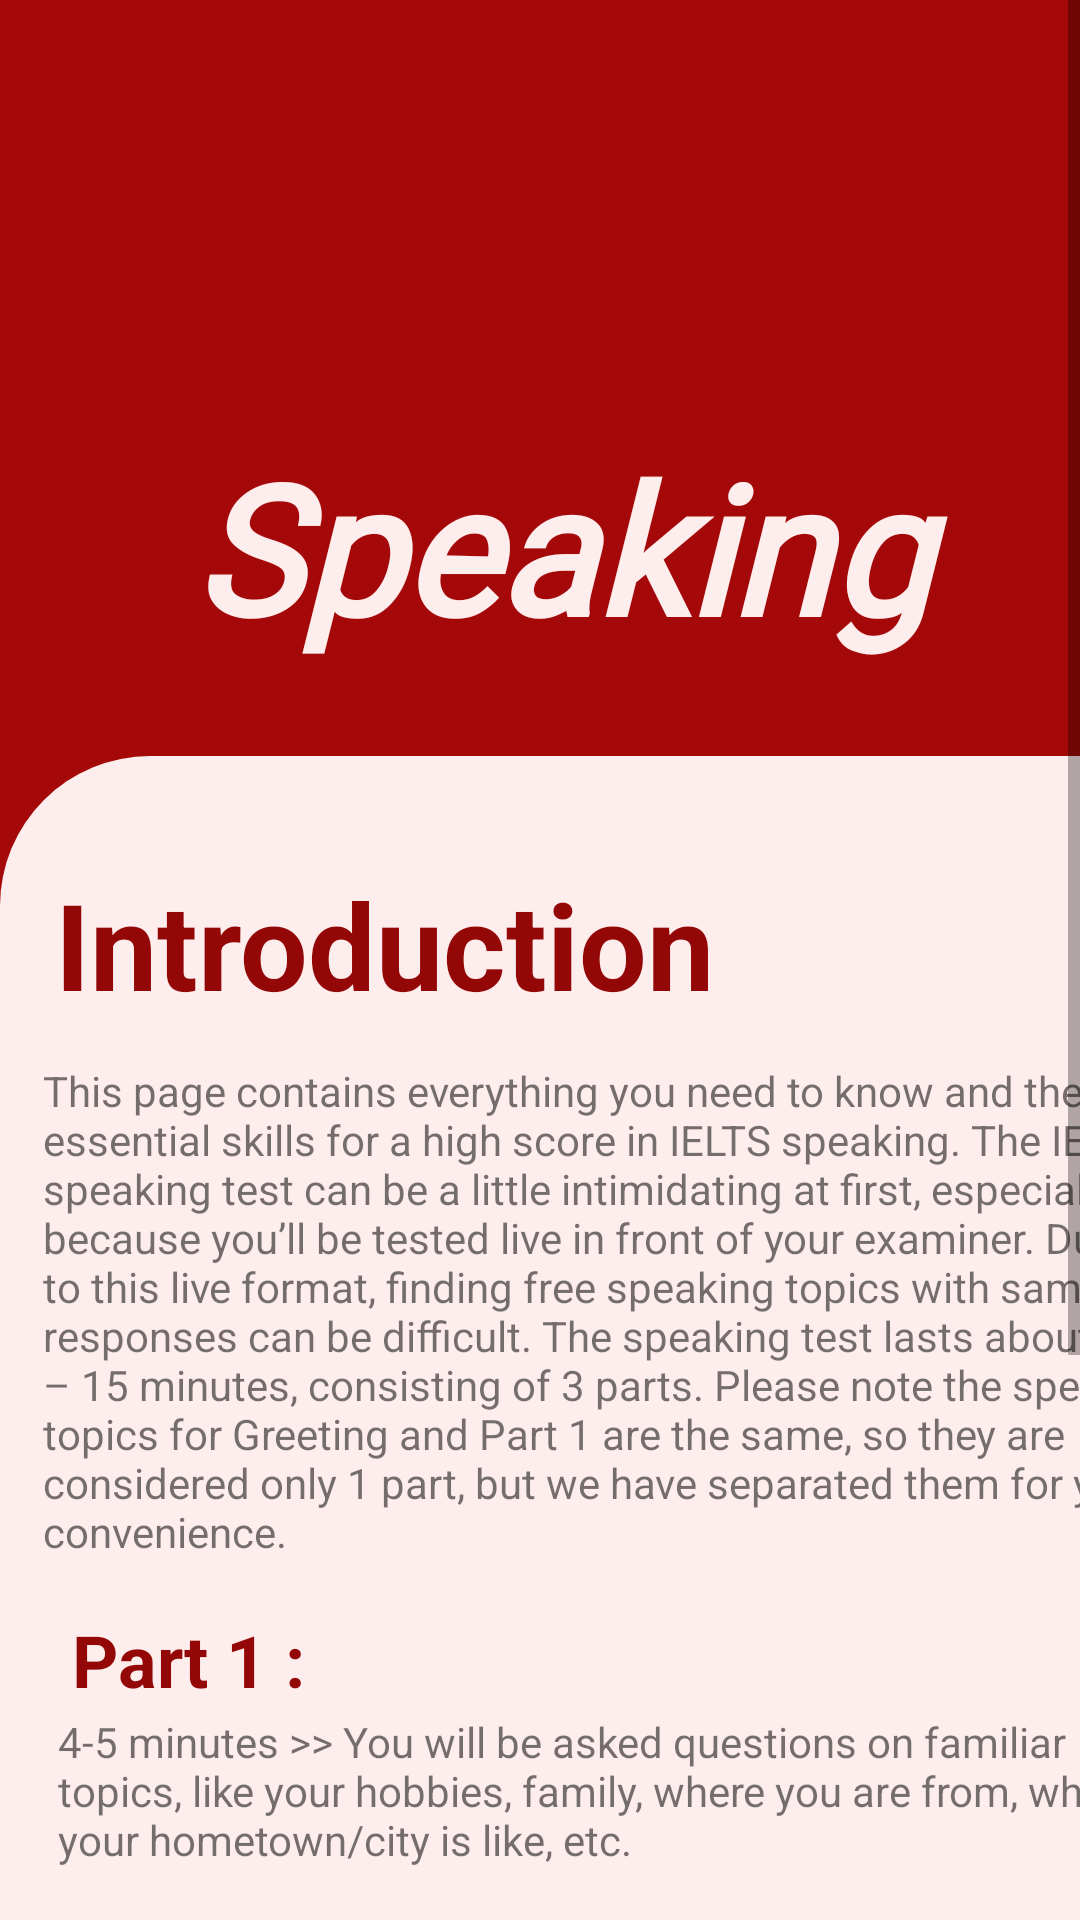

Here is an Android app screen rendered from its layout file. Give the layout XML and the strings, colors and styles it references.
<!-- AndroidManifest.xml: application theme AppTheme -->
<!-- res/layout/activity_speaking_page.xml -->
<?xml version="1.0" encoding="utf-8"?>
<ScrollView
    xmlns:android="http://schemas.android.com/apk/res/android"
    xmlns:app="http://schemas.android.com/apk/res-auto"
    xmlns:tools="http://schemas.android.com/tools"
    android:layout_width="match_parent"
    android:layout_height="match_parent"
    android:background="#A40808"
    android:textAlignment="viewStart"
    tools:context=".dashboard">

    <androidx.constraintlayout.widget.ConstraintLayout
        android:layout_width="match_parent"
        android:layout_height="wrap_content"
        android:background="#A40808"
        android:textAlignment="viewStart"
        tools:context=".dashboard">

        <Button
            android:id="@+id/button"
            android:layout_width="94dp"
            android:layout_height="86dp"
            android:layout_marginHorizontal="170dp"
            android:layout_marginVertical="15dp"
            android:layout_marginStart="24dp"
            android:layout_marginTop="24dp"
            android:background="@drawable/back_1"
            app:layout_constraintStart_toStartOf="parent"
            app:layout_constraintTop_toTopOf="parent"
            tools:ignore="MissingConstraints" />

        <ImageView
            android:id="@+id/imageMenu"
            android:layout_width="94dp"
            android:layout_height="86dp"
            android:layout_marginTop="16dp"
            android:layout_marginEnd="16dp"
            android:contentDescription="@string/app_name"
            app:layout_constraintEnd_toEndOf="parent"
            app:layout_constraintTop_toTopOf="parent"
            app:srcCompat="@drawable/menu" />

        <TextView
            android:id="@+id/textSpeakingName"
            android:layout_width="281dp"
            android:layout_height="91dp"
            android:fontFamily="@font/baloo"
            android:text="@string/speaking"
            android:textColor="#FEEDED"
            android:textColorHighlight="#FCC8C8"
            android:textSize="60sp"
            android:textStyle="bold|italic"
            app:layout_constraintBottom_toTopOf="@+id/constraintLayout"
            app:layout_constraintEnd_toEndOf="parent"
            app:layout_constraintHorizontal_bias="0.815"
            app:layout_constraintStart_toStartOf="parent"
            app:layout_constraintTop_toTopOf="parent"
            app:layout_constraintVertical_bias="0.881" />

        <androidx.constraintlayout.widget.ConstraintLayout

            android:id="@+id/constraintLayout"
            android:layout_width="412dp"
            android:layout_height="655dp"
            android:layout_marginTop="150dp"
            android:background="@drawable/layout_bg"
            app:layout_constraintHorizontal_bias="0.0"
            app:layout_constraintStart_toStartOf="parent"
            app:layout_constraintTop_toBottomOf="@+id/imageMenu"
            app:layout_constraintVertical_bias="1.0">

            <TextView
                android:id="@+id/textSpeaking1"
                android:layout_width="244dp"
                android:layout_height="60dp"
                android:layout_marginStart="16dp"
                android:layout_marginTop="36dp"
                android:contentDescription="@string/app_name"
                android:text="@string/speaking_name"
                android:textAlignment="textStart"
                android:textColor="#930707"
                android:textSize="40sp"
                android:textStyle="bold"
                app:layout_constraintEnd_toEndOf="parent"
                app:layout_constraintHorizontal_bias="0.016"
                app:layout_constraintStart_toStartOf="parent"
                app:layout_constraintTop_toTopOf="parent" />

            <TextView
                android:id="@+id/textSpeaking2"
                android:layout_width="386dp"
                android:layout_height="175dp"
                android:layout_marginStart="24dp"
                android:layout_marginTop="6dp"
                android:layout_marginEnd="24dp"
                android:text="@string/speaking_name1"
                app:layout_constraintEnd_toEndOf="parent"
                app:layout_constraintHorizontal_bias="0.447"
                app:layout_constraintStart_toStartOf="parent"
                app:layout_constraintTop_toBottomOf="@+id/textSpeaking1" />

            <TextView
                android:id="@+id/textSpeaking3"
                android:layout_width="359dp"
                android:layout_height="34dp"
                android:layout_marginStart="24dp"
                android:layout_marginTop="8dp"
                android:layout_marginEnd="24dp"
                android:text="@string/speaking_name2"
                android:textColor="#930707"
                android:textSize="24sp"
                android:textStyle="bold"
                app:layout_constraintEnd_toEndOf="parent"
                app:layout_constraintHorizontal_bias="0.0"
                app:layout_constraintStart_toStartOf="parent"
                app:layout_constraintTop_toBottomOf="@+id/textSpeaking2" />

            <TextView
                android:id="@+id/textSpeaking4"
                android:layout_width="375dp"
                android:layout_height="61dp"
                android:layout_marginStart="24dp"
                android:layout_marginEnd="24dp"
                android:text="@string/speaking_name3"
                app:layout_constraintEnd_toEndOf="parent"
                app:layout_constraintHorizontal_bias="0.447"
                app:layout_constraintStart_toStartOf="parent"
                app:layout_constraintTop_toBottomOf="@+id/textSpeaking3" />

            <TextView
                android:id="@+id/textSpeaking5"
                android:layout_width="359dp"
                android:layout_height="34dp"
                android:layout_marginStart="24dp"
                android:layout_marginTop="8dp"
                android:layout_marginEnd="24dp"
                android:text="@string/speaking_name4"
                android:textColor="#930707"
                android:textSize="24sp"
                android:textStyle="bold"
                app:layout_constraintEnd_toEndOf="parent"
                app:layout_constraintHorizontal_bias="0.0"
                app:layout_constraintStart_toStartOf="parent"
                app:layout_constraintTop_toBottomOf="@+id/textSpeaking4" />

            <TextView
                android:id="@+id/textSpeaking6"
                android:layout_width="370dp"
                android:layout_height="124dp"
                android:layout_marginStart="24dp"
                android:layout_marginEnd="24dp"
                android:text="@string/speaking_name5"
                app:layout_constraintEnd_toEndOf="parent"
                app:layout_constraintHorizontal_bias="0.447"
                app:layout_constraintStart_toStartOf="parent"
                app:layout_constraintTop_toBottomOf="@+id/textSpeaking5" />

            <TextView
                android:id="@+id/textSpeaking7"
                android:layout_width="359dp"
                android:layout_height="34dp"
                android:layout_marginStart="24dp"
                android:layout_marginTop="0dp"
                android:layout_marginEnd="24dp"
                android:text="@string/speaking_name6"
                android:textColor="#930707"
                android:textSize="24sp"
                android:textStyle="bold"
                app:layout_constraintEnd_toEndOf="parent"
                app:layout_constraintHorizontal_bias="0.0"
                app:layout_constraintStart_toStartOf="parent"
                app:layout_constraintTop_toBottomOf="@+id/textSpeaking6" />

            <TextView
                android:id="@+id/textSpeaking8"
                android:layout_width="370dp"
                android:layout_height="124dp"
                android:layout_marginStart="24dp"
                android:layout_marginEnd="24dp"
                android:text="@string/speaking_name7"
                app:layout_constraintEnd_toEndOf="parent"
                app:layout_constraintHorizontal_bias="0.447"
                app:layout_constraintStart_toStartOf="parent"
                app:layout_constraintTop_toBottomOf="@+id/textSpeaking7" />

        </androidx.constraintlayout.widget.ConstraintLayout>

    </androidx.constraintlayout.widget.ConstraintLayout>

</ScrollView>
<!-- resources referenced by this layout -->
<resources>
  <!-- drawable layout_bg (drawable) -->
  <?xml version="1.0" encoding="utf-8"?>
  <shape xmlns:android="http://schemas.android.com/apk/res/android">
  
      <corners
          android:topLeftRadius="50dp"
          android:topRightRadius="50dp"/>
  
      <gradient
          android:endColor="#FEEDED"
          android:startColor="#FEEDED" />
  
  </shape>
  <string name="app_name">ielts_by_kinjal</string>
  <string name="speaking">Speaking</string>
  <string name="speaking_name">Introduction</string>
  <string name="speaking_name1">
          This page contains everything you need to know and the essential skills for a
          high score in IELTS speaking.<br />
          The IELTS speaking test can be a little intimidating at first, especially because you’ll
          be tested live in front of your examiner. Due to this live format, finding free speaking<br />
          topics with sample responses can be difficult.
          The speaking test lasts about 11 – 15 minutes, consisting of 3 parts.
          Please note the speaking topics for Greeting and Part 1 are the same, so they are
          considered only 1 part, but we have separated them for your convenience.
      </string>
  <string name="speaking_name2">Part 1 :</string>
  <string name="speaking_name3">
          4-5 minutes &gt;&gt; You will be asked questions on familiar topics, like your hobbies,
          family, where you are from, what your hometown/city is like, etc.
      </string>
  <string name="speaking_name4">Part 2 :</string>
  <string name="speaking_name5">
          3-4 minutes &gt;&gt; First, the examiner will give you one minute to think about the question<br />
          and make notes. Next, you will speak for 1-2 minutes uninterrupted. Then the examiner<br />
          will ask you a further six or seven questions about what you have said.
      </string>
  <string name="speaking_name6">Part 3 :</string>
  <string name="speaking_name7">
          4-5 minutes &gt;&gt; The examiner will ask you further questions <br />
          related to the question topic from part 2. This will give you the opportunity to<br />
          discuss more abstract ideas.
      </string>
  <style name="AppTheme" parent="Theme.AppCompat.Light.NoActionBar">
  
          <item name="android:windowNoTitle">true</item>
          <item name="android:windowFullscreen">true</item>
  
          <item name="colorPrimary">@color/colorPrimary</item>
          <item name="colorPrimaryDark">@color/colorPrimaryDark</item>
          <item name="colorAccent">@color/colorAccent</item>
      </style>
  <color name="colorPrimary">#C40909</color>
  <color name="colorPrimaryDark">#410303</color>
  <color name="colorAccent">#FCB5B5</color>
</resources>
